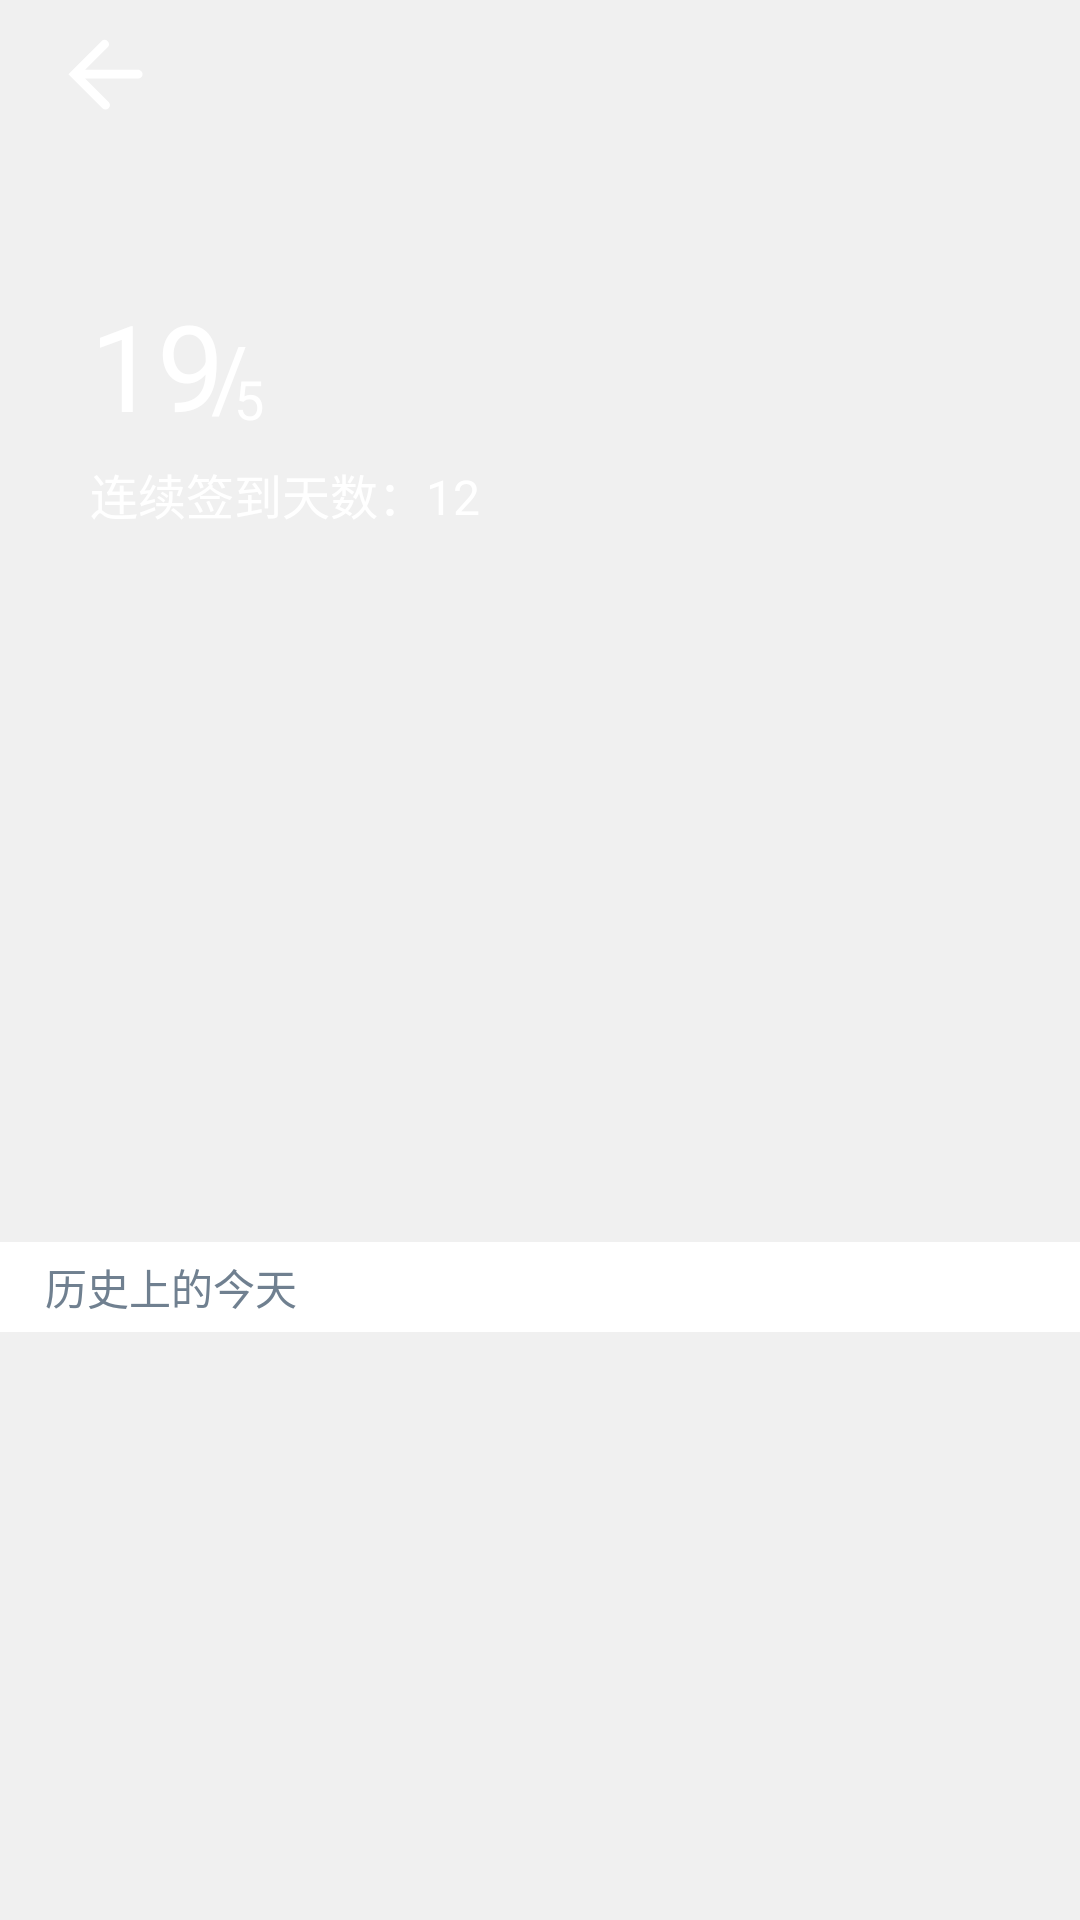

Produce the Android XML layout that renders to this screen, including the resource entries it uses.
<!-- AndroidManifest.xml: application theme DayTheme -->
<!-- res/layout/activity_sign_in.xml -->
<?xml version="1.0" encoding="utf-8"?>
<layout xmlns:android="http://schemas.android.com/apk/res/android"
    xmlns:app="http://schemas.android.com/apk/res-auto"
    xmlns:tools="http://schemas.android.com/tools"
    tools:context=".View.Activity.SignInActivity">
    <data>
        <variable
            name="titleText"
            type="String"/>

        <variable
            name="mActivity"
            type="com.alvin.smilesb101.brieftalk.View.Activity.SignInActivity"/>
    </data>

<LinearLayout
    android:layout_width="match_parent"
    android:layout_height="match_parent"
    android:orientation="vertical"
    android:fitsSystemWindows="true"
    android:id="@+id/contentPanel">

    
    <RelativeLayout
        android:layout_width="match_parent"
        android:layout_height="50dp"
        android:id="@+id/toolbar"
        android:fitsSystemWindows="true">
        <android.support.v7.widget.LinearLayoutCompat
            android:id="@+id/toolBarImage"
            android:layout_width="match_parent"
            android:layout_height="match_parent" />

        <ImageView
            android:layout_width="40dp"
            android:layout_height="40dp"
            android:layout_marginTop="15dp"
            android:src="@drawable/ic_back"
            android:layout_marginLeft="15dp"
            android:layout_marginRight="15dp"
            android:layout_centerVertical="true"
            android:id="@+id/headImage"/>
        
        <TextView
            android:id="@+id/title"
            android:layout_marginTop="15dp"
            android:layout_width="wrap_content"
            android:layout_height="30dp"
            android:text="@{titleText}"
            android:textSize="18sp"
            android:textAlignment="gravity"
            android:gravity="center"
            android:layout_centerInParent="true"
            android:textColor="@color/colorWrite"/>
    </RelativeLayout>
    

    <android.support.v4.widget.NestedScrollView
        android:layout_width="match_parent"
        android:layout_height="match_parent">

        <LinearLayout
            android:id="@+id/historyTodayPanel"
            android:layout_width="match_parent"
            android:layout_height="wrap_content"
            android:orientation="vertical">

            <RelativeLayout
                android:layout_width="match_parent"
                android:layout_height="334dp"
                android:layout_margin="15dp"
                android:background="@drawable/react_recentale">

                
                <RelativeLayout
                    android:id="@+id/dateTimelayout"
                    android:layout_width="wrap_content"
                    android:layout_height="50dp"
                    android:layout_marginStart="15dp"
                    android:layout_marginTop="30dp">

                    <TextView
                        android:id="@+id/day"
                        android:layout_width="50dp"
                        android:layout_height="50dp"
                        android:text="19"
                        android:textColor="@color/colorWrite"
                        android:textSize="40sp" />

                    <TextView
                        android:id="@+id/virLine"
                        android:layout_width="wrap_content"
                        android:layout_height="40dp"
                        android:layout_alignParentBottom="true"
                        android:layout_marginStart="-10dp"
                        android:layout_toEndOf="@id/day"
                        android:text="/"
                        android:textColor="@color/colorWrite"
                        android:textSize="30sp" />

                    <TextView
                        android:id="@+id/month"
                        android:layout_width="wrap_content"
                        android:layout_height="wrap_content"
                        android:layout_alignParentBottom="true"
                        android:layout_toEndOf="@id/virLine"
                        android:layout_marginStart="-5dp"
                        android:text="5"
                        android:textColor="@color/colorWrite"
                        android:textSize="18sp" />
                </RelativeLayout>
                

                
                <LinearLayout
                    android:layout_width="wrap_content"
                    android:layout_height="wrap_content"
                    android:layout_alignParentTop="true"
                    android:layout_alignStart="@+id/dateTimelayout"
                    android:layout_marginTop="88dp"
                    android:orientation="horizontal">

                    <TextView
                        android:layout_width="wrap_content"
                        android:layout_height="wrap_content"
                        android:text="连续签到天数："
                        android:textColor="@color/colorWrite"
                        android:textSize="16sp" />

                    <TextView
                        android:id="@+id/signInDate"
                        android:layout_width="wrap_content"
                        android:layout_height="wrap_content"
                        android:text="12"
                        android:textColor="@color/colorWrite"
                        android:textSize="16sp" />

                </LinearLayout>
                

                
                <ImageView
                    android:id="@+id/iamgeView"
                    android:layout_width="200dp"
                    android:layout_height="200dp"
                    android:layout_alignParentEnd="true"
                    android:scaleType="fitXY"
                    android:layout_marginEnd="1dp"
                    android:layout_marginTop="1dp"/>
                

                <TextView
                    android:id="@+id/todayWords"
                    android:layout_width="match_parent"
                    android:layout_height="40dp"
                    android:layout_alignParentBottom="true"
                    android:layout_alignParentEnd="true"
                    android:layout_marginBottom="23dp"
                    android:layout_marginEnd="15dp"
                    android:gravity="start"
                    android:textAlignment="gravity"
                    android:textColor="@color/colorWrite"
                    android:layout_marginStart="15dp"/>

                <TextView
                    android:id="@+id/date"
                    android:layout_width="match_parent"
                    android:layout_height="40dp"
                    android:layout_alignParentBottom="true"
                    android:layout_alignParentStart="true"
                    android:layout_marginTop="5dp"
                    android:layout_marginEnd="15dp"
                    android:layout_marginBottom="15dp"
                    android:gravity="end"
                    android:textAlignment="gravity"
                    android:textColor="@color/colorWrite" />

            </RelativeLayout>

            <LinearLayout
                android:layout_width="match_parent"
                android:layout_height="match_parent"
                android:background="@color/colorSlateGray"
                android:orientation="vertical">

                <LinearLayout
                    android:layout_width="match_parent"
                    android:layout_height="30dp"
                    android:orientation="horizontal"
                    android:background="@color/colorWrite">

                    <TextView
                        android:layout_width="0dp"
                        android:layout_height="match_parent"
                        android:layout_weight="1"
                        android:textColor="@color/colorSlateGray"
                        android:text="历史上的今天"
                        android:gravity="center_vertical|start"
                        android:textAlignment="gravity"
                        android:layout_gravity="center_vertical|start"
                        android:layout_marginStart="15dp"/>



                </LinearLayout>

                <android.support.v7.widget.RecyclerView
                    android:layout_width="match_parent"
                    android:layout_height="wrap_content"
                    android:id="@+id/recyclerView"/>
            </LinearLayout>

        </LinearLayout>
    </android.support.v4.widget.NestedScrollView>

</LinearLayout>

</layout>
<!-- resources referenced by this layout -->
<resources>
  <color name="colorSlateGray">#708090</color>
  <color name="colorWrite">#ffffff</color>
  <!-- drawable ic_back (drawable) -->
  <vector android:height="24dp" android:viewportHeight="1024"
      android:viewportWidth="1024" android:width="24dp" xmlns:android="http://schemas.android.com/apk/res/android">
      <path android:fillColor="#FFFFFFFF" android:pathData="M313.22,466.82l219.86,-219.86c18.07,-18.07 18.07,-42.16 0,-60.24 -18.07,-18.07 -42.16,-18.07 -60.24,0L150.59,508.99l331.29,331.29c18.07,18.07 42.16,18.07 60.24,0 18.07,-18.07 18.07,-42.16 0,-60.24l-228.89,-228.89h518.02c24.09,0 42.16,-18.07 42.16,-42.16 0,-18.07 -18.07,-42.16 -42.16,-42.16H313.22z"/>
  </vector>
  <style name="DayTheme" parent="@style/Theme.AppCompat.NoActionBar">
  
          <item name="windowActionBar">false</item>
          <item name="windowNoTitle">true</item>
          <item name="android:windowTranslucentStatus">true</item>
  
          
          <item name="android:actionMenuTextColor">@color/colorSlateGray</item>
  
          <item name="colorPrimary">@color/colorRed</item>
          <item name="colorPrimaryDark">@color/colorDarkRed</item>
          <item name="colorAccent">@color/colorAccent</item>
          <item name="android:textColorPrimary">@color/colorBlack</item>
          <item name="android:windowBackground">@color/colorSliteGray</item>
          <item name="colorControlNormal">#2196F3</item>
  
          <item name="titleColor">@color/colorBlack</item>
          <item name="contentColor">@color/colorSlateGray</item>
  
          <item name="myTabTextColor">@color/colorBlack</item>
          <item name="myTabSelecteColor">@color/colorWrite</item>
  
          <item name="titleStyle">@style/DayTitleStyle</item>
          <item name="contentStyle">@style/DayContentStyle</item>
          <item name="buttonBG">#2196F3</item>
          <item name="buttonTextColor">#ffffff</item>
          <item name="checkTextColor">#2196F3</item>
          <item name="switchTextColor">#2196F3</item>
      </style>
  <color name="colorRed">#FF0000</color>
  <color name="colorDarkRed">#CC0000</color>
  <color name="colorAccent">#FF4081</color>
  <color name="colorBlack">#000000</color>
  <color name="colorSliteGray">#f0f0f0</color>
  <style name="DayTitleStyle">
          <item name="android:textColor">@color/colorWrite</item>
          <item name="android:textSize">20sp</item>
          <item name="android:layout_margin">8dp</item>
      </style>
  <style name="DayContentStyle">
          <item name="android:textColor">#212121</item>
          <item name="android:textSize">16sp</item>
          <item name="android:layout_margin">15dp</item>
      </style>
</resources>
